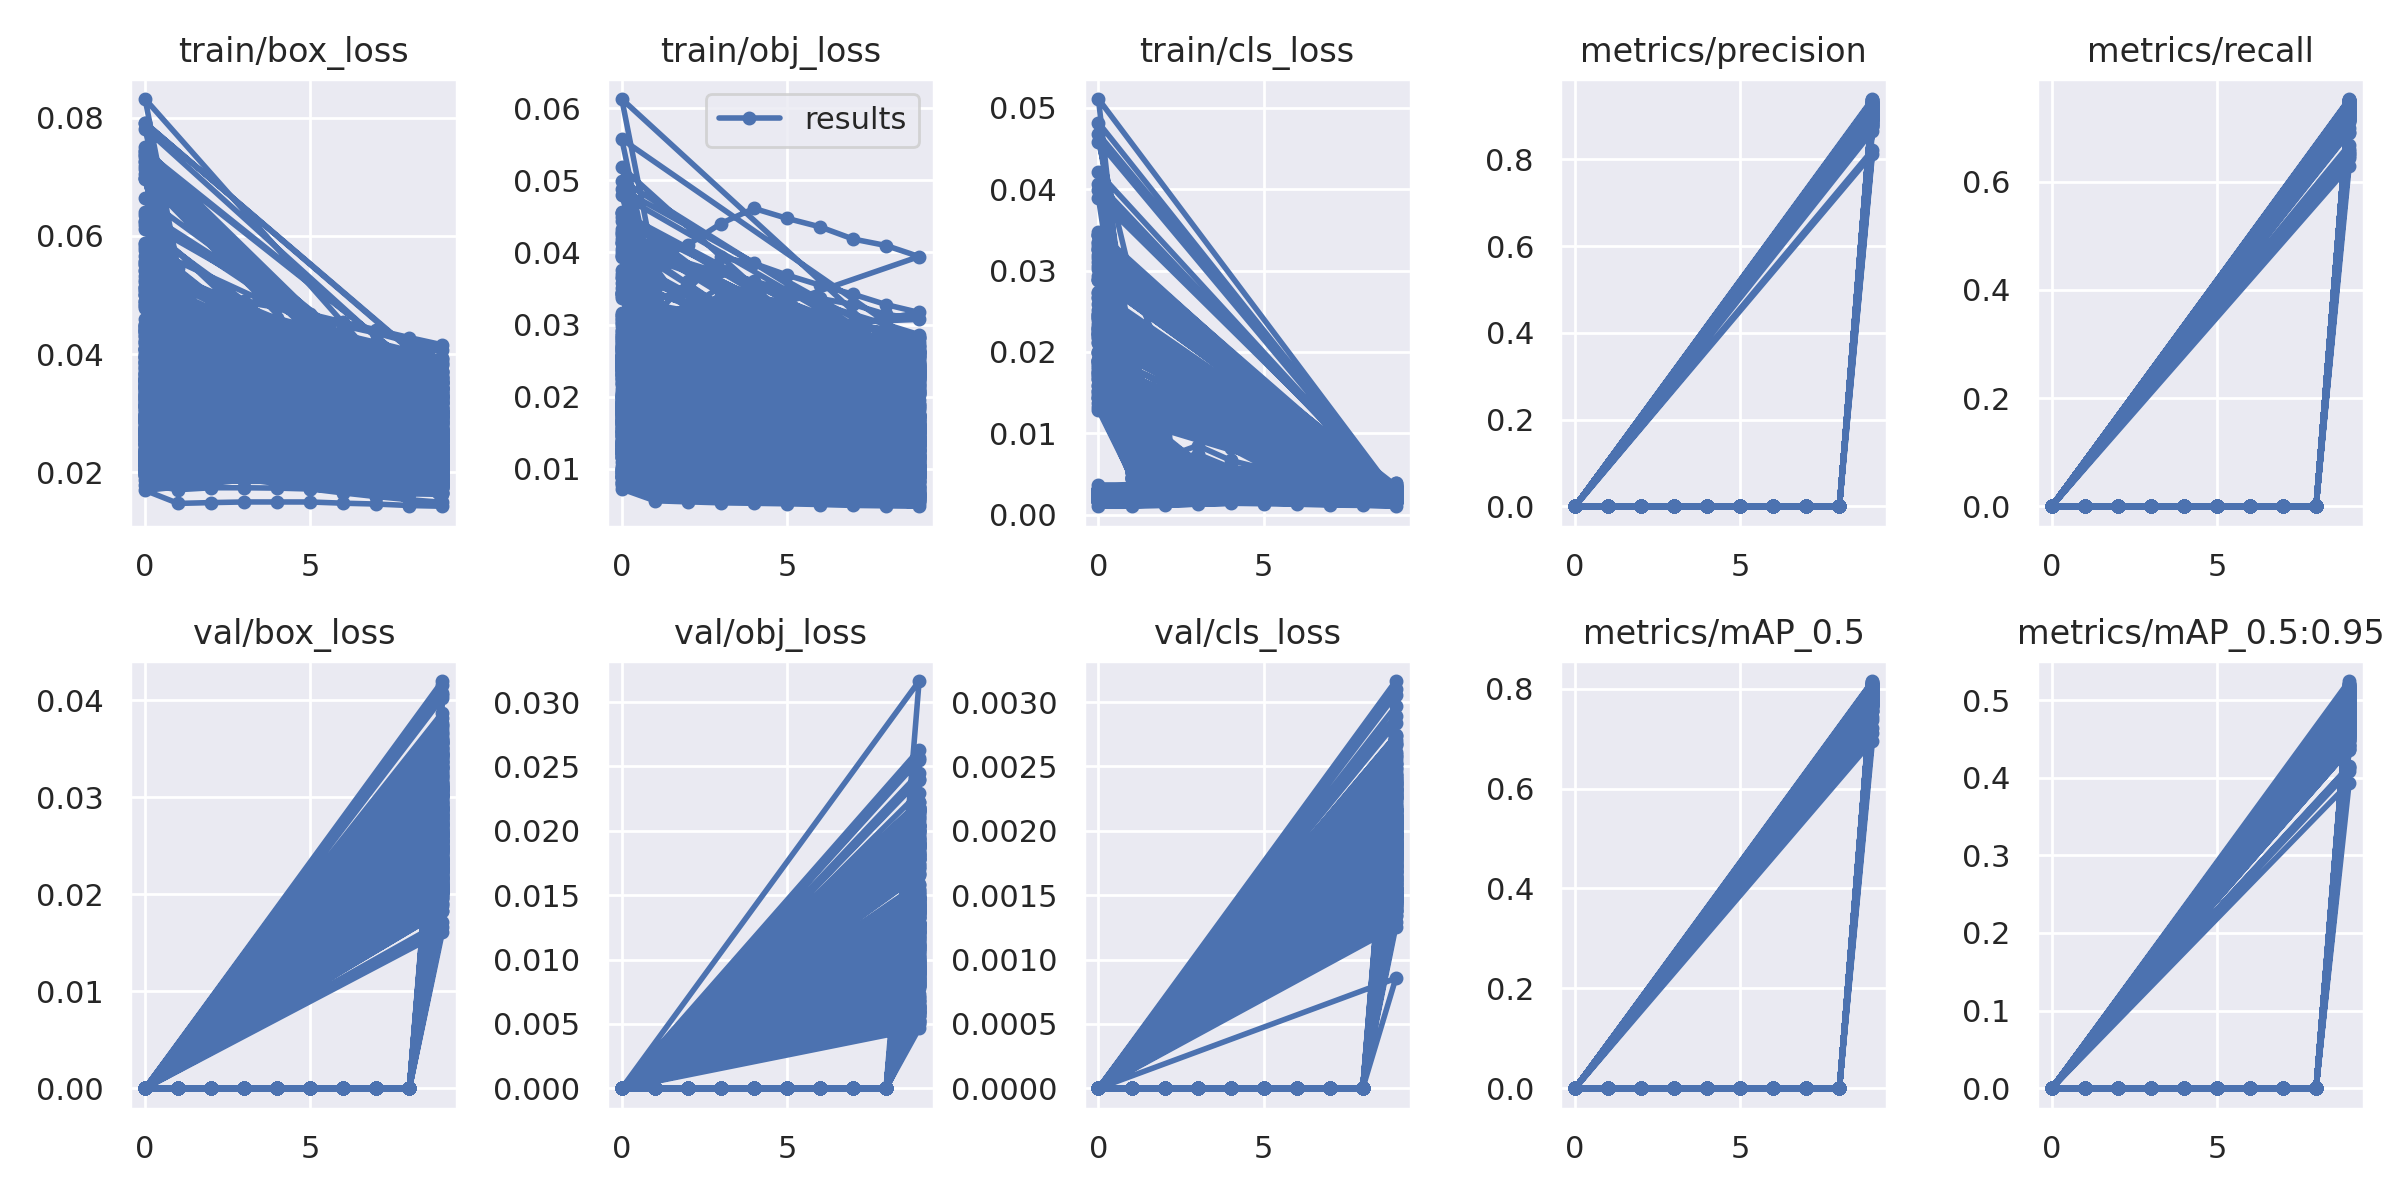

Data behind this chart, as committed beside it:
epoch, train/box_loss, train/obj_loss, train/cls_loss, metrics/precision, metrics/recall, metrics/mAP_0.5, metrics/mAP_0.5:0.95, val/box_loss, val/obj_loss, val/cls_loss, x/lr0, x/lr1, x/lr2
0, 0.03597, 0.02364, 0.002643, 0, 0, 0, 0, 0, 0, 0, 0.07007, 0.003326, 0.003326
1, 0.03575, 0.0226, 0.002813, 0, 0, 0, 0, 0, 0, 0, 0.03941, 0.006, 0.006
2, 0.03826, 0.02596, 0.003651, 0, 0, 0, 0, 0, 0, 0, 0.008091, 0.008014, 0.008014
3, 0.04035, 0.02775, 0.004364, 0, 0, 0, 0, 0, 0, 0, 0.00703, 0.00703, 0.00703
4, 0.03986, 0.02701, 0.004039, 0, 0, 0, 0, 0, 0, 0, 0.00703, 0.00703, 0.00703
5, 0.03862, 0.02635, 0.003647, 0, 0, 0, 0, 0, 0, 0, 0.00604, 0.00604, 0.00604
6, 0.03758, 0.02559, 0.0034, 0, 0, 0, 0, 0, 0, 0, 0.00505, 0.00505, 0.00505
7, 0.03659, 0.02462, 0.003145, 0, 0, 0, 0, 0, 0, 0, 0.00406, 0.00406, 0.00406
8, 0.03539, 0.02392, 0.002855, 0, 0, 0, 0, 0, 0, 0, 0.00307, 0.00307, 0.00307
9, 0.03438, 0.02304, 0.002706, 0.9104, 0.7187, 0.7793, 0.46, 0.03447, 0.01796, 0.002059, 0.00208, 0.00208, 0.00208
0, 0.05521, 0.0376, 0.01836, 0, 0, 0, 0, 0, 0, 0, 0.06568, 0.003841, 0.003841
1, 0.04575, 0.02881, 0.006203, 0, 0, 0, 0, 0, 0, 0, 0.03789, 0.00693, 0.00693
2, 0.0447, 0.03204, 0.005713, 0, 0, 0, 0, 0, 0, 0, 0.009327, 0.009256, 0.009256
3, 0.04489, 0.03398, 0.00565, 0, 0, 0, 0, 0, 0, 0, 0.00812, 0.00812, 0.00812
4, 0.04361, 0.03329, 0.005047, 0, 0, 0, 0, 0, 0, 0, 0.00812, 0.00812, 0.00812
5, 0.04199, 0.0319, 0.004394, 0, 0, 0, 0, 0, 0, 0, 0.006976, 0.006976, 0.006976
6, 0.04073, 0.03083, 0.004086, 0, 0, 0, 0, 0, 0, 0, 0.005833, 0.005833, 0.005833
7, 0.0394, 0.02998, 0.003673, 0, 0, 0, 0, 0, 0, 0, 0.004689, 0.004689, 0.004689
8, 0.03829, 0.02937, 0.003331, 0, 0, 0, 0, 0, 0, 0, 0.003546, 0.003546, 0.003546
9, 0.03705, 0.02816, 0.0031, 0.8927, 0.721, 0.7706, 0.4436, 0.03603, 0.02162, 0.002309, 0.002402, 0.002402, 0.002402
0, 0.03663, 0.02385, 0.002639, 0, 0, 0, 0, 0, 0, 0, 0.07069, 0.003449, 0.003449
1, 0.03657, 0.02286, 0.002793, 0, 0, 0, 0, 0, 0, 0, 0.03949, 0.006221, 0.006221
2, 0.03947, 0.02664, 0.003775, 0, 0, 0, 0, 0, 0, 0, 0.008253, 0.008253, 0.008253
3, 0.04278, 0.02923, 0.004796, 0, 0, 0, 0, 0, 0, 0, 0.008253, 0.008253, 0.008253
4, 0.04126, 0.0278, 0.00412, 0, 0, 0, 0, 0, 0, 0, 0.007234, 0.007234, 0.007234
5, 0.03994, 0.02709, 0.003652, 0, 0, 0, 0, 0, 0, 0, 0.006215, 0.006215, 0.006215
6, 0.03883, 0.02628, 0.003461, 0, 0, 0, 0, 0, 0, 0, 0.005197, 0.005197, 0.005197
7, 0.03776, 0.02523, 0.003138, 0, 0, 0, 0, 0, 0, 0, 0.004178, 0.004178, 0.004178
8, 0.03658, 0.02459, 0.002891, 0, 0, 0, 0, 0, 0, 0, 0.003159, 0.003159, 0.003159
9, 0.03555, 0.02369, 0.002722, 0.8961, 0.7163, 0.7724, 0.4558, 0.03545, 0.01827, 0.002082, 0.002141, 0.002141, 0.002141
0, 0.03666, 0.0246, 0.002619, 0, 0, 0, 0, 0, 0, 0, 0.06966, 0.003443, 0.003443
1, 0.03689, 0.02425, 0.002885, 0, 0, 0, 0, 0, 0, 0, 0.03905, 0.006212, 0.006212
2, 0.04056, 0.02832, 0.004212, 0, 0, 0, 0, 0, 0, 0, 0.008253, 0.008253, 0.008253
3, 0.04426, 0.03111, 0.005309, 0, 0, 0, 0, 0, 0, 0, 0.008253, 0.008253, 0.008253
4, 0.04232, 0.02947, 0.004435, 0, 0, 0, 0, 0, 0, 0, 0.007234, 0.007234, 0.007234
5, 0.04084, 0.02857, 0.003912, 0, 0, 0, 0, 0, 0, 0, 0.006215, 0.006215, 0.006215
6, 0.03977, 0.02787, 0.003574, 0, 0, 0, 0, 0, 0, 0, 0.005197, 0.005197, 0.005197
7, 0.0386, 0.02682, 0.003308, 0, 0, 0, 0, 0, 0, 0, 0.004178, 0.004178, 0.004178
8, 0.03739, 0.02601, 0.003003, 0, 0, 0, 0, 0, 0, 0, 0.00316, 0.00316, 0.00316
9, 0.03631, 0.02507, 0.002761, 0.895, 0.7254, 0.774, 0.4473, 0.03573, 0.01908, 0.00212, 0.002141, 0.002141, 0.002141
0, 0.03495, 0.0226, 0.002492, 0, 0, 0, 0, 0, 0, 0, 0.07074, 0.003443, 0.003443
1, 0.03513, 0.02193, 0.00268, 0, 0, 0, 0, 0, 0, 0, 0.03959, 0.006212, 0.006212
2, 0.03825, 0.02572, 0.003676, 0, 0, 0, 0, 0, 0, 0, 0.008253, 0.008253, 0.008253
3, 0.04132, 0.02803, 0.004598, 0, 0, 0, 0, 0, 0, 0, 0.008253, 0.008253, 0.008253
4, 0.0398, 0.02666, 0.003957, 0, 0, 0, 0, 0, 0, 0, 0.007234, 0.007234, 0.007234
5, 0.03841, 0.02597, 0.00353, 0, 0, 0, 0, 0, 0, 0, 0.006215, 0.006215, 0.006215
6, 0.03734, 0.02515, 0.003274, 0, 0, 0, 0, 0, 0, 0, 0.005196, 0.005196, 0.005196
7, 0.03642, 0.02424, 0.00301, 0, 0, 0, 0, 0, 0, 0, 0.004178, 0.004178, 0.004178
8, 0.03519, 0.02353, 0.002769, 0, 0, 0, 0, 0, 0, 0, 0.003159, 0.003159, 0.003159
9, 0.03419, 0.02268, 0.002603, 0.9022, 0.7226, 0.7776, 0.4603, 0.03405, 0.01742, 0.001968, 0.00214, 0.00214, 0.00214
0, 0.03637, 0.01893, 0.002657, 0, 0, 0, 0, 0, 0, 0, 0.07489, 0.003381, 0.003381
1, 0.03627, 0.01846, 0.002994, 0, 0, 0, 0, 0, 0, 0, 0.03747, 0.006101, 0.006101
2, 0.04031, 0.02202, 0.004464, 0, 0, 0, 0, 0, 0, 0, 0.007556, 0.007556, 0.007556
3, 0.04277, 0.02338, 0.005078, 0, 0, 0, 0, 0, 0, 0, 0.007556, 0.007556, 0.007556
4, 0.04101, 0.02238, 0.00429, 0, 0, 0, 0, 0, 0, 0, 0.006625, 0.006625, 0.006625
5, 0.03976, 0.02155, 0.003866, 0, 0, 0, 0, 0, 0, 0, 0.005693, 0.005693, 0.005693
6, 0.03854, 0.02093, 0.003591, 0, 0, 0, 0, 0, 0, 0, 0.004761, 0.004761, 0.004761
7, 0.03748, 0.02021, 0.003266, 0, 0, 0, 0, 0, 0, 0, 0.003829, 0.003829, 0.003829
8, 0.03643, 0.01981, 0.003079, 0, 0, 0, 0, 0, 0, 0, 0.002897, 0.002897, 0.002897
9, 0.03524, 0.01901, 0.002863, 0.8969, 0.7241, 0.7754, 0.4526, 0.0352, 0.01471, 0.002117, 0.001965, 0.001965, 0.001965
... 2,940 more rows
